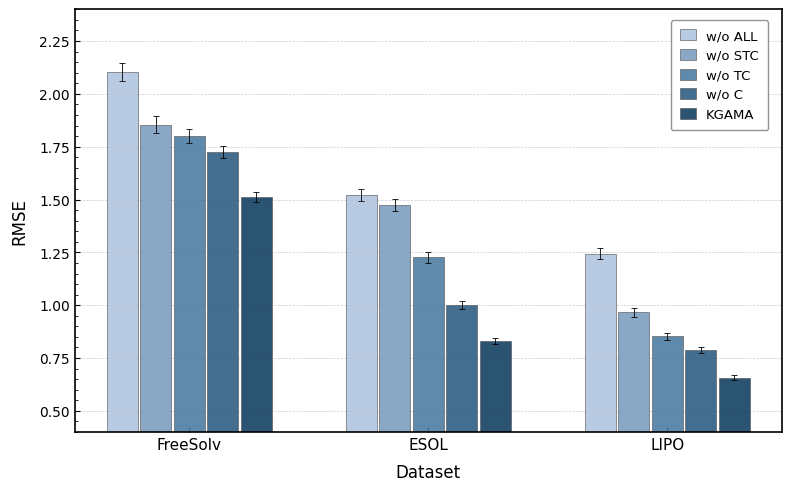

Recreate this plot in Python.
import numpy as np
import matplotlib.pyplot as plt

# =========================
# 1) 任务与方法定义
# =========================
tasks_reg = ["FreeSolv", "ESOL", "LIPO"]

methods = [
    "w/o ALL",
    "w/o STC",
    "w/o TC",
    "w/o C",
    "KGAMA"
]

# 低调学术配色：深蓝灰渐变系（与分类图一致）
colors = ['#b0c4de', '#7a9bbf', '#4a7aa0', '#2a5a80', '#0d3b5e']

# =========================
# 2) 真实实验数据（RMSE，越低越好）
# shape: [num_methods, num_tasks] 顺序对应 [FreeSolv, ESOL, LIPO]
# =========================
results = np.array([
    [2.102, 1.521, 1.244],  # w/o ALL
    [1.855, 1.476, 0.966],  # w/o STC
    [1.801, 1.226, 0.853],  # w/o TC
    [1.725, 1.001, 0.789],  # w/o C
    [1.512, 0.831, 0.656],  # KGAMA
])

std = np.array([
    [0.042, 0.030, 0.025],
    [0.038, 0.028, 0.020],
    [0.033, 0.024, 0.017],
    [0.028, 0.020, 0.014],
    [0.025, 0.016, 0.012],
])

# =========================
# 3) 全局样式
# =========================
plt.rcParams['font.family'] = 'Times New Roman'
plt.rcParams['font.size'] = 10
plt.rcParams['axes.linewidth'] = 1.2
plt.rcParams['xtick.direction'] = 'in'
plt.rcParams['ytick.direction'] = 'in'

# =========================
# 4) 绘图
# =========================
num_methods = len(methods)
num_tasks = len(tasks_reg)

x = np.arange(num_tasks)
bar_width = 0.13
gap = 0.01

fig, ax = plt.subplots(figsize=(8, 5), dpi=150)

for i, (method, color) in enumerate(zip(methods, colors)):
    offset = (i - (num_methods - 1) / 2) * (bar_width + gap)
    ax.bar(
        x + offset,
        results[i],
        width=bar_width,
        label=method,
        color=color,
        yerr=std[i],
        capsize=2,
        error_kw={'elinewidth': 0.6, 'capthick': 0.6},
        edgecolor='#555555',
        linewidth=0.5,
        alpha=0.88,
    )

# =========================
# 5) 坐标轴设置
# =========================
ax.set_xticks(x)
ax.set_xticklabels(tasks_reg, fontsize=11)
ax.set_xlabel("Dataset", fontsize=12, labelpad=8)
ax.set_ylabel("RMSE", fontsize=12, labelpad=8)
ax.set_ylim(0.4, 2.4)
ax.yaxis.set_minor_locator(plt.MultipleLocator(0.05))
ax.tick_params(axis='y', which='minor', direction='in', length=2)

# 网格线（仅横向，淡色）
ax.yaxis.grid(True, linestyle='--', linewidth=0.5, color='#cccccc', zorder=0)
ax.set_axisbelow(True)

# 子图编号
# ax.text(-0.08, 1.02, '(b)', transform=ax.transAxes,
#         fontsize=13, fontweight='bold', va='bottom')

# =========================
# 6) 图例
# =========================
ax.legend(
    loc='upper right',
    bbox_to_anchor=(0.99, 0.99),
    frameon=True,
    fontsize=9.5,
    edgecolor='#888888',
    facecolor='white',
    framealpha=0.9,
    borderpad=0.7,
    handlelength=1.2,
    handleheight=0.9,
)

plt.tight_layout()

# =========================
# 7) 保存
# =========================
plt.savefig("ablation_bar_reg1.png", dpi=300, bbox_inches="tight")
print("已保存：ablation_bar_reg.png")
plt.show()
